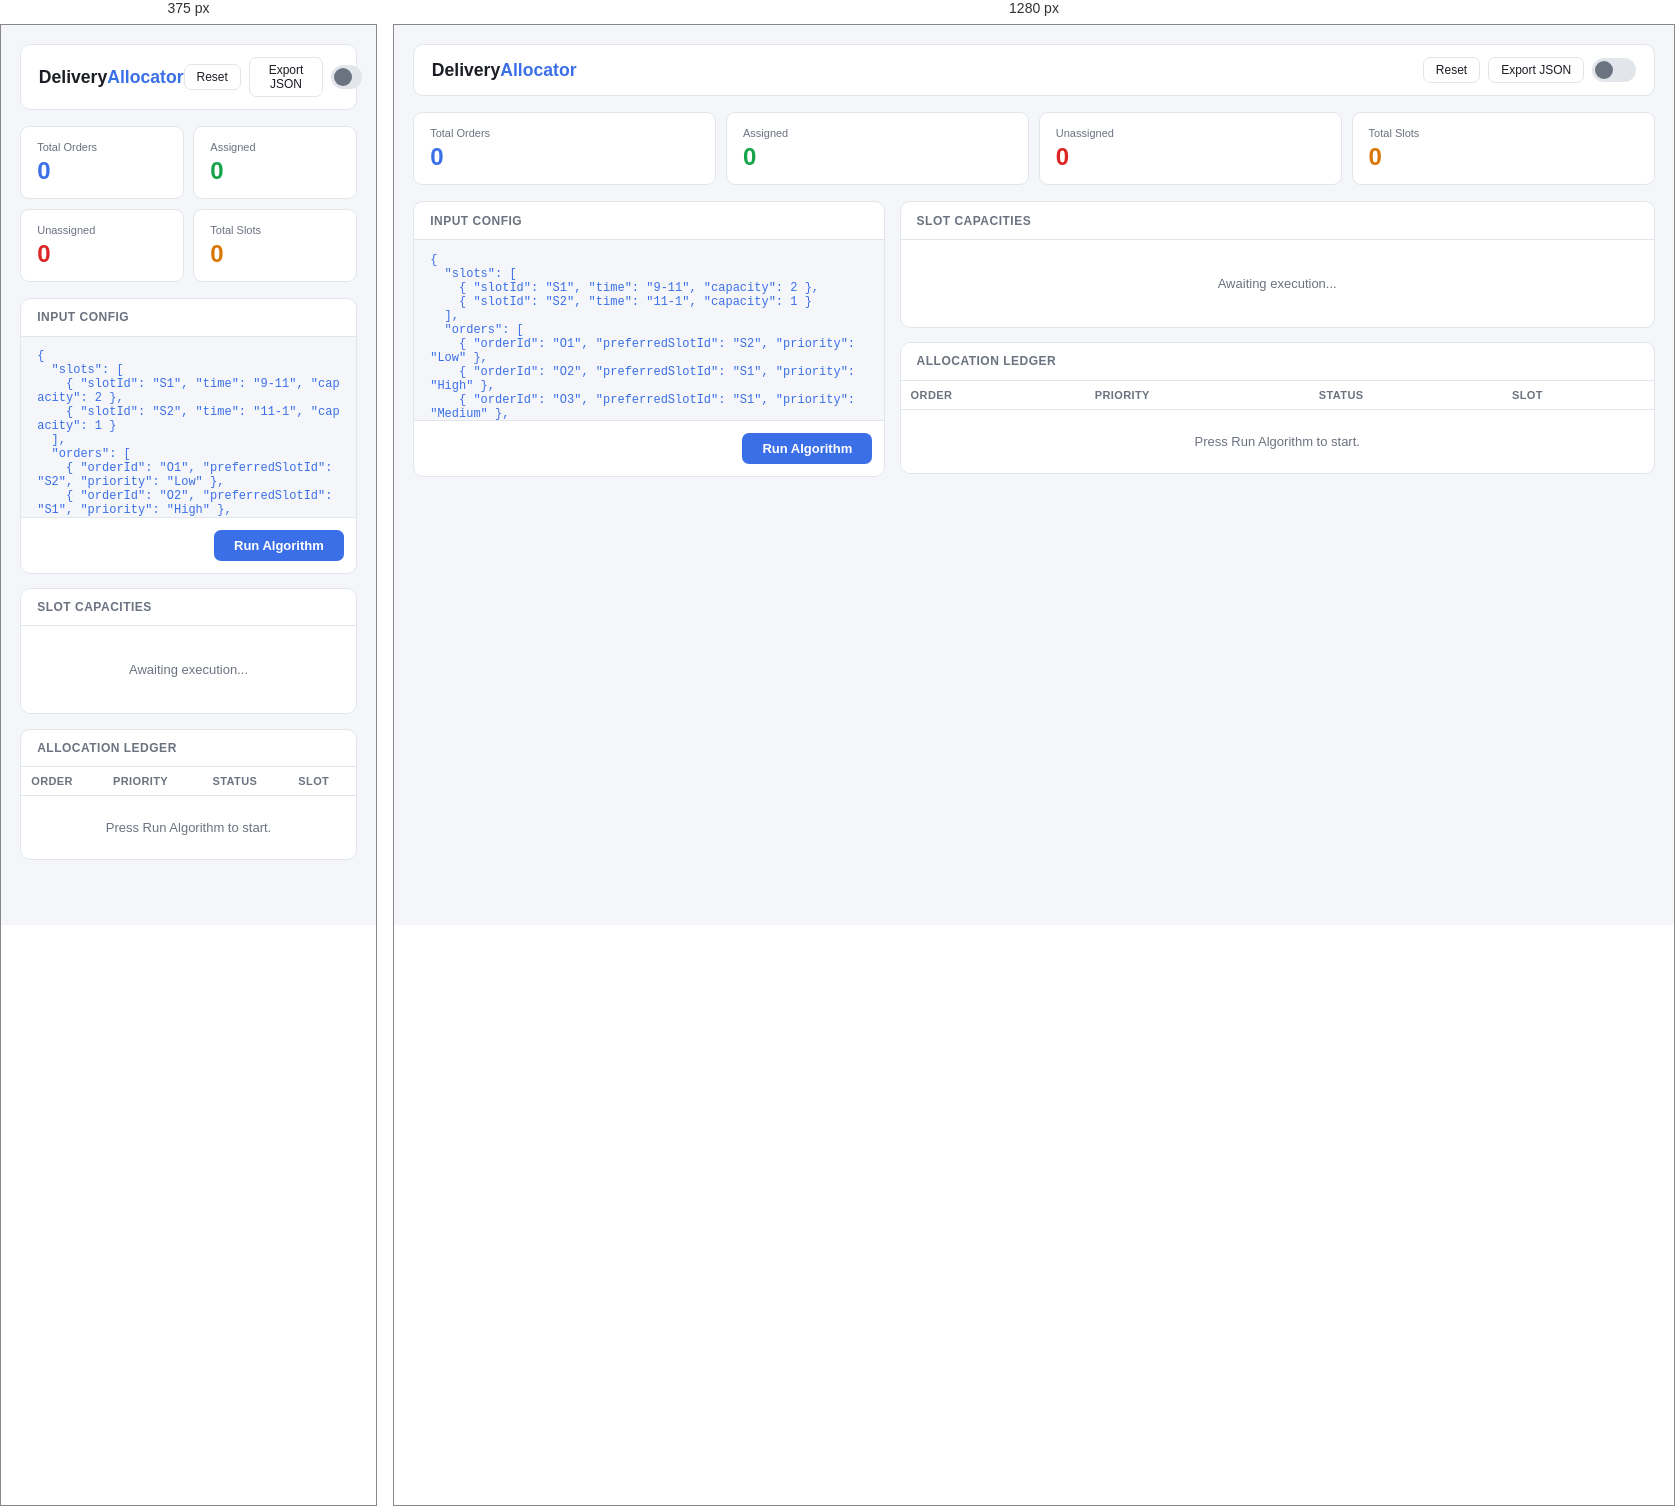
Rendered at 375 px and 1280 px, left to right.

<!-- file: index.html -->
<!DOCTYPE html>
<html lang="en">
<head>
  <meta charset="UTF-8">
  <meta name="viewport" content="width=device-width, initial-scale=1.0">
  <title>Delivery Allocator</title>
  <link rel="stylesheet" href="style.css">
  <style>
  html, body {
    margin: 0;
    padding: 0;
    width: 100%;
    min-height: 100vh;
  }
</style>
</head>
<body>

  <div class="app" id="app">

    <header class="header">
      <div class="logo">Delivery<span>Allocator</span></div>
      <div class="hbtns">
        <button class="btn" id="reset-btn">Reset</button>
        <button class="btn" id="export-btn">Export JSON</button>
        <button class="toggle-btn" id="theme-btn"></button>
      </div>
    </header>

    <div class="stats">
      <div class="sc"><div class="sc-label">Total Orders</div><div class="sc-val blue" id="stat-total">0</div></div>
      <div class="sc"><div class="sc-label">Assigned</div><div class="sc-val green" id="stat-assigned">0</div></div>
      <div class="sc"><div class="sc-label">Unassigned</div><div class="sc-val red" id="stat-unassigned">0</div></div>
      <div class="sc"><div class="sc-label">Total Slots</div><div class="sc-val warn" id="stat-slots">0</div></div>
    </div>

    <div class="grid">
      <div class="panel">
        <div class="ph">Input Config</div>
        <textarea id="json-input" spellcheck="false">{
  "slots": [
    { "slotId": "S1", "time": "9-11", "capacity": 2 },
    { "slotId": "S2", "time": "11-1", "capacity": 1 }
  ],
  "orders": [
    { "orderId": "O1", "preferredSlotId": "S2", "priority": "Low" },
    { "orderId": "O2", "preferredSlotId": "S1", "priority": "High" },
    { "orderId": "O3", "preferredSlotId": "S1", "priority": "Medium" },
    { "orderId": "O4", "preferredSlotId": "S3", "priority": "High" },
    { "orderId": "O5", "preferredSlotId": "S2", "priority": "High" }
  ]
}</textarea>
        <div class="pf">
          <button class="run-btn" id="allocate-btn">Run Algorithm</button>
        </div>
      </div>

      <div class="right-col">
        <div class="panel">
          <div class="ph">Slot Capacities</div>
          <div class="slots-grid" id="slots-container">
            <div class="empty-msg">Awaiting execution...</div>
          </div>
        </div>

        <div class="panel">
          <div class="ph">Allocation Ledger</div>
          <div class="tbl-wrap">
            <table>
              <thead>
                <tr>
                  <th>Order</th>
                  <th>Priority</th>
                  <th>Status</th>
                  <th>Slot</th>
                </tr>
              </thead>
              <tbody id="results-body">
                <tr><td colspan="4" class="empty-msg">Press Run Algorithm to start.</td></tr>
              </tbody>
            </table>
          </div>
        </div>
      </div>
    </div>

  </div>

  <div id="toast" class="toast hidden">
    <span id="toast-msg"></span>
  </div>

  <script src="app.js"></script>
</body>
</html>

/* @media block from style.css */
@media (max-width: 900px) {
  .grid  { grid-template-columns: 1fr; }
  .stats { grid-template-columns: repeat(2, 1fr); }
}